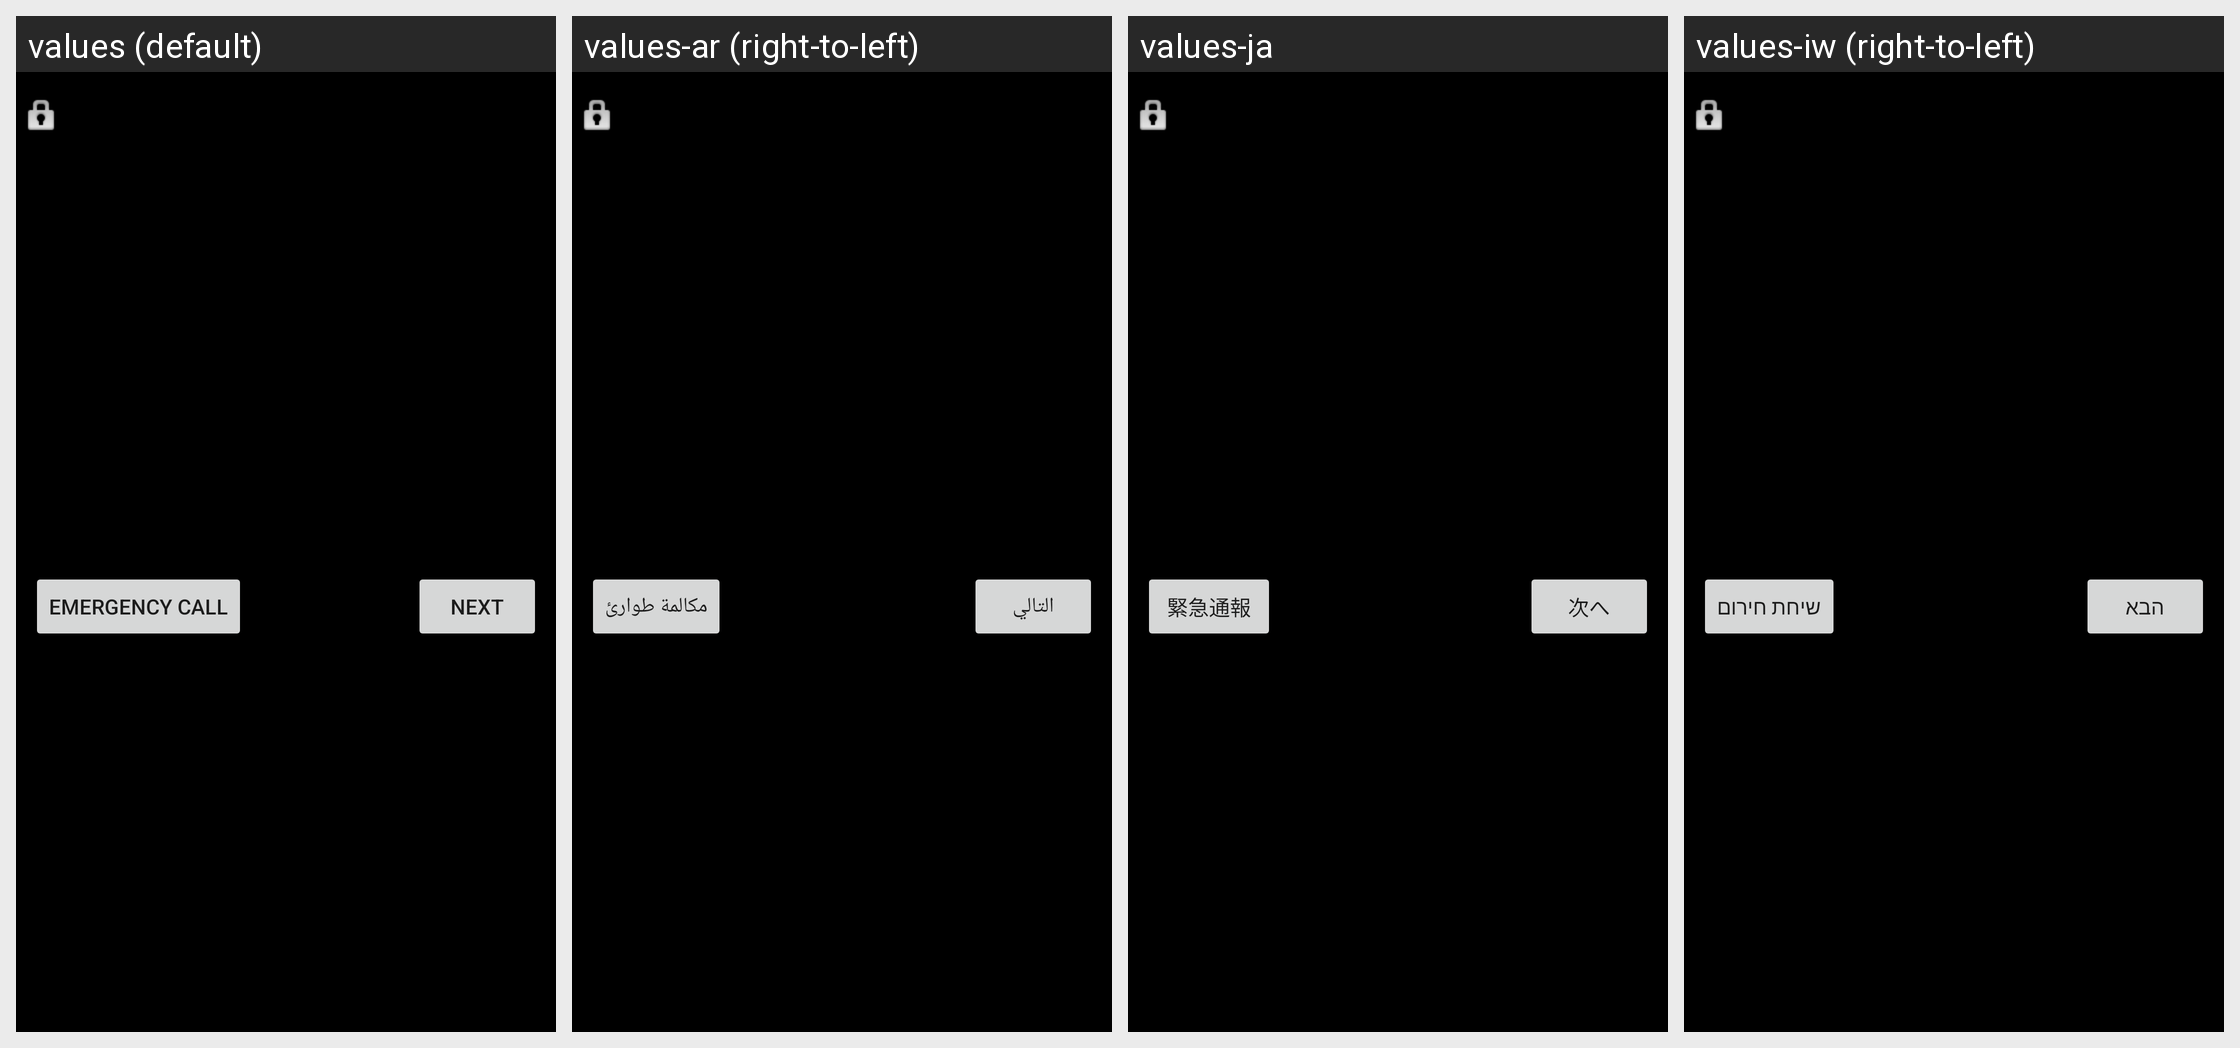

Here is an Android app screen in its default locale and in the app's own translations. Write out the translated-string differences for the strings that appear on this screen.
Android screen res/layout/keyguard_screen_backup_selection.xml rendered under 4 locales, left to right: values (default), values-ar (right-to-left), values-ja, values-iw (right-to-left). Device: Nexus 5 (rendered at 1080×1920; each locale shown at half size, 540×960, under a caption strip naming it); theme Theme.MaterialComponents.DayNight.NoActionBar.
Other locales in the repository, not shown: values-ar-rEG, values-bg, values-bn, values-bs, values-ca, values-ca-rES, values-cs, values-da, values-de, values-el, values-en, values-en-rCA, values-en-rGB, values-en-rIE, values-en-rIN, values-en-rUS, values-es, values-es-rAR, values-es-rCL, values-es-rES, values-es-rUS, values-et, values-eu, values-fa, values-fi, values-fi-rFI, values-fr, values-fr-rCA, values-gl, values-hi, values-hi-rIN, values-hr, values-hr-rHR, values-hu, values-in, values-in-rID, values-is, values-it, values-jv, values-kk, values-ko, values-lt, values-lt-rLT, values-lv, values-mk, values-ms, values-nb, values-nl, values-pl, values-pt, values-pt-rBR, values-pt-rPT, values-ro, values-ro-rRO, values-ru, values-sk, values-sk-rSK, values-sl, values-sl-rSI, values-sq, values-sr, values-sr-rRS, values-su, values-sv, values-th, values-th-rTH, values-tl, values-tr, values-uk, values-uk-rUA, values-vi, values-vi-rVN, values-zh-rCN, values-zh-rHK, values-zh-rTW.
Strings drawn on this screen, with the default value and each locale's value (text and hints the layout hard-codes, and strings that could not be matched under every locale, appear in the picture but are not listed):

lockscreen_emergency_call
  values: Emergency call
  values-ar: مكالمة طوارئ
  values-ja: 緊急通報
  values-iw: שיחת חירום

lockscreen_strings_backup_selection_next_txt
  values: Next
  values-ar: التالي
  values-ja: 次へ
  values-iw: הבא
